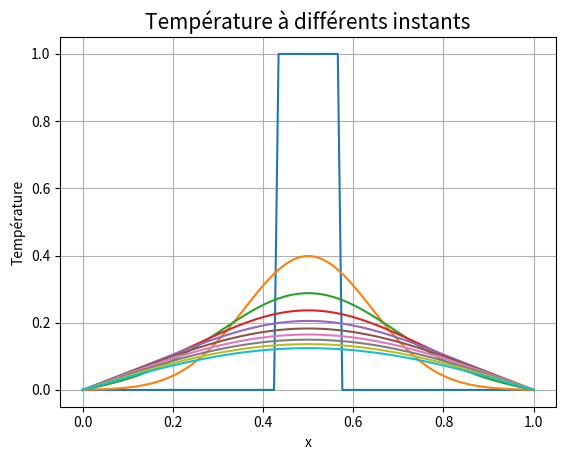
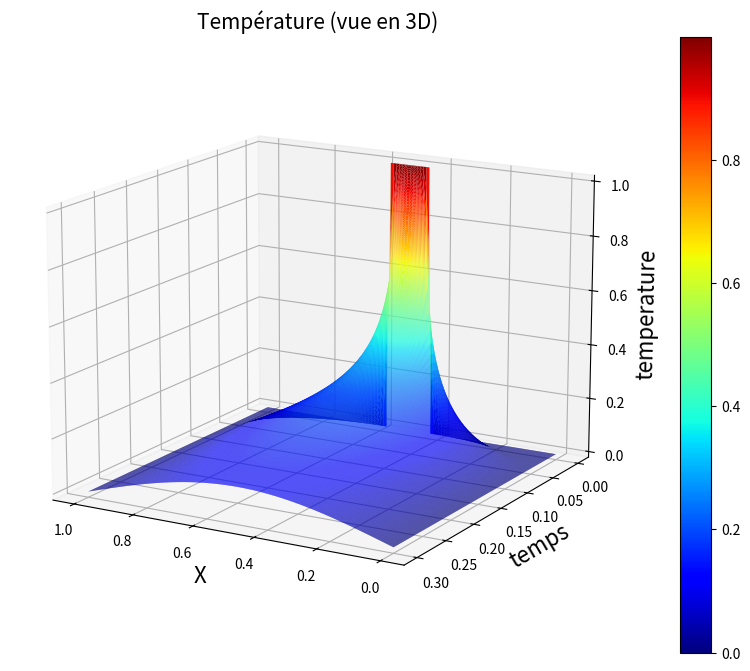

Generate these figures, in order, with matplotlib: (Note: this script raises an exception after producing the figures.)
import numpy as np
import numpy.linalg as npl
import numpy.random as npr
import matplotlib.pyplot as plt
import scipy.sparse as scs
from math import sqrt
import seaborn as sns 
import matplotlib.pyplot as plt
import matplotlib.colors as colors
from mpl_toolkits.mplot3d import Axes3D
import scipy.sparse.linalg as scsl

# Explicit Euler :

def Euler_Exp(dt,dx,U0,Tinit,Tend,mu):
    N = int((Tend-Tinit)/dt)
    U = np.zeros((len(U0),N))
    U[:,0] = U0
    Utmp = U0.copy()
    boundaries = np.ones_like(U0,dtype=bool)
    boundaries[0] = False
    boundaries[-1] = False 
    for i in range(N):
        U[:,i]=U0 + mu*(dt/dx**2)*(np.roll(U0,+1) + np.roll(U0,-1) - 2*U0)
        U[0,i]=0
        U[len(U0)-1,i]=0
        U0=U[:,i]
    return np.array(U)

# Implicit Euler :

def Euler_Imp(dt,dx,U0,Tinit,Tend,mu):
    N = int(T/dt)
    X=int(L/dx)
    U = np.zeros((len(U0),N))
    U[:,0] = U0
    c = dt/(dx*dx)   
    A = np.zeros((X,X))
    I = np.identity(X)
    A[0,0] = A[X-1,X-1] = mu*2/(dx*dx)
    for i in range(1,X-1):
        A[i,i]= mu*2/(dx*dx)
        A[i,i-1] = A[i,i+1]= -mu/(dx*dx)
    Ainv = npl.inv(A*dt+I)
    for i in range(N-1):
        U[:,i+1] = np.dot(Ainv,U[:,i])
    return U

# Theta-scheme :

def Theta(dt,dx,U0,Tinit,Tend,mu,theta):
    N = int((Tend-Tinit)/dt)
    X = len(U0)
    U = np.zeros((X,N))
    U[:,0] = U0
    c = dt/(dx*dx)
    A = np.zeros((X,X))
    I = np.identity(X)
    A[0,0] = A[X-1,X-1] = mu*2/(dx*dx)
    for i in range(1,X-1):
        A[i,i]= mu*2/(dx*dx)
        A[i,i-1] = A[i,i+1]= -mu/(dx*dx)
    Ainv = npl.inv(I + dt*A*(1-theta))
    interm = np.zeros(X)
    for i in range(N-1):
        M = np.dot((I-dt*theta*A),Ainv)
        U[0,i] = 0
        U[X-1,i] = 0
        U[:,i+1] = np.dot(U[:,i],M)
    return U


# Définition des schémas d'Euler à partir du theta-schéma

def Euler_Imp(dt,dx,U0,Tinit,Tend,mu):
    return Theta(dt,dx,U0,Tinit,Tend,mu, theta=0)

def Euler_Exp(dt,dx,U0,Tinit,Tend,mu):
    return Theta(dt,dx,U0,Tinit,Tend,mu, theta=1)

Tinit  = 0                                      #init
T      = 0.3                                    #end
L      = 1                                      #space length
dt     = 0.00002                                #time step
dx     = 0.010                                  #space step
mu     = 0.3                                    #viscosité
theta  = 1/2                                    #theta
temps  = np.linspace(Tinit,T,int((T-Tinit)/dt)) #time-vector
NT     = len(temps)                             #time-vector size
espace = np.linspace(0,1,int(L/dx))             #space

scheme = 3   #1:Euler_Exp, 2:Euler_Imp, 3:Theta
cinit  = 2   #1:sinus, 2:créneau

if cinit == 1:    #sinus
    U0 = np.sin(np.pi * espace)
elif cinit == 2:  #créneau
    X = len(espace)
    U0 = np.zeros(X, dtype=float)
    U0[round(X/2 - sqrt(X/2)):round(X/2 + sqrt(X/2))] = 1.


if scheme == 2:
    U = Euler_Imp(dt,dx,U0,Tinit,T,mu) 
    
elif scheme in [1, 3]:
    if mu * (dt/dx) > 1:
        print("CFL condition !")
    else:        
        U = Theta(dt,dx,U0,Tinit,T,mu,theta)
        
else:
    print("Wrong scheme number ! Choose a number between 1 and 3")

for i in range(10):
    t = NT * i // 10
    plt.plot(espace,U[:,t])#label="Instant {}".format(temps[t]))
    
plt.grid()
plt.title("Température à différents instants",fontsize = 15)
plt.ylabel("Température")
plt.xlabel("x")
plt.show()

fig = plt.figure(figsize=(14,8))
ax = fig.add_subplot(111, projection='3d')
ax.set_xlabel('X', fontsize = 16)
ax.set_ylabel('temps', fontsize = 16)
ax.set_zlabel('temperature', fontsize = 16)
ax.view_init(elev=15, azim = 120)

[SX,ST]=np.meshgrid(espace,temps)
a = ax.plot_surface(SX,ST,U.T,cstride=1,linewidth=0,cmap='jet')
plt.title("Température (vue en 3D)",fontsize=15)
plt.colorbar(a)
plt.show()

import scipy as sp
import numpy as np
import scipy.sparse.linalg as spspl
import matplotlib.pyplot as plt

def second_membre_nul(x,mu):
    coucou = np.zeros(len(x))
    coucou[0] = mu[1]
    return coucou

#résolution par diff finies
def solver(n,second_membre,mu):
    # mu = [lambda_0, T_0]
    N_diff = 2**n
    x_diff_plot = sp.linspace(0,1,N_diff+2)
    x_diff = x_diff_plot[:-1]
    f_diff = second_membre(x_diff,mu)

    #construction de la matrice A en format sparse
    tab_A_0 = [np.repeat([1,0], [N_diff//2,N_diff//2], 0),
               np.repeat([0,-2,-1,0], [1,N_diff//2-1,1,N_diff//2], 0),
               np.repeat([0,1,0], [1,N_diff//2-1,N_diff//2], 0)]
    tab_A_1 = [np.repeat([0,((N_diff+2)**2)], [N_diff//2,N_diff//2],0),np.repeat([1,0,-((N_diff+2)**2),-2*((N_diff+2)**2)],[1,N_diff//2-1,1,N_diff//2],0),np.repeat([0,((N_diff+2)**2)],[N_diff//2,N_diff//2],0)]
    A_0 = sp.sparse.diags(tab_A_0,[-1,0,1],(N_diff+1,N_diff+1))*mu[0]*((N_diff+2)**2)
    A_1 = sp.sparse.diags(tab_A_1,[-1,0,1],(N_diff+1,N_diff+1))
    #NPA_0 = A_0.todense()
    #NPA_1 = A_1.todense()
    #print(NPA_0+NPA_1)
    #print(NPA_1)

    #résolution des diff finies (Au=f)
    U_diff = spspl.spsolve(A_0+A_1,f_diff)

    #préparation au plot
    U_diff_plot = sp.zeros(N_diff+2)
    U_diff_plot[:-1] = U_diff
    
    return x_diff_plot, U_diff_plot
        

X,U1 = solver(5,second_membre_nul,[200,50])
_,U2 = solver(5,second_membre_nul,[0.8,50])
_,U3 = solver(5,second_membre_nul,[0.1,50])

plt.plot(X,U1,label="u1")
plt.plot(X,U2,label="u2")
plt.plot(X,U3,label="u3")
plt.legend()
plt.show()